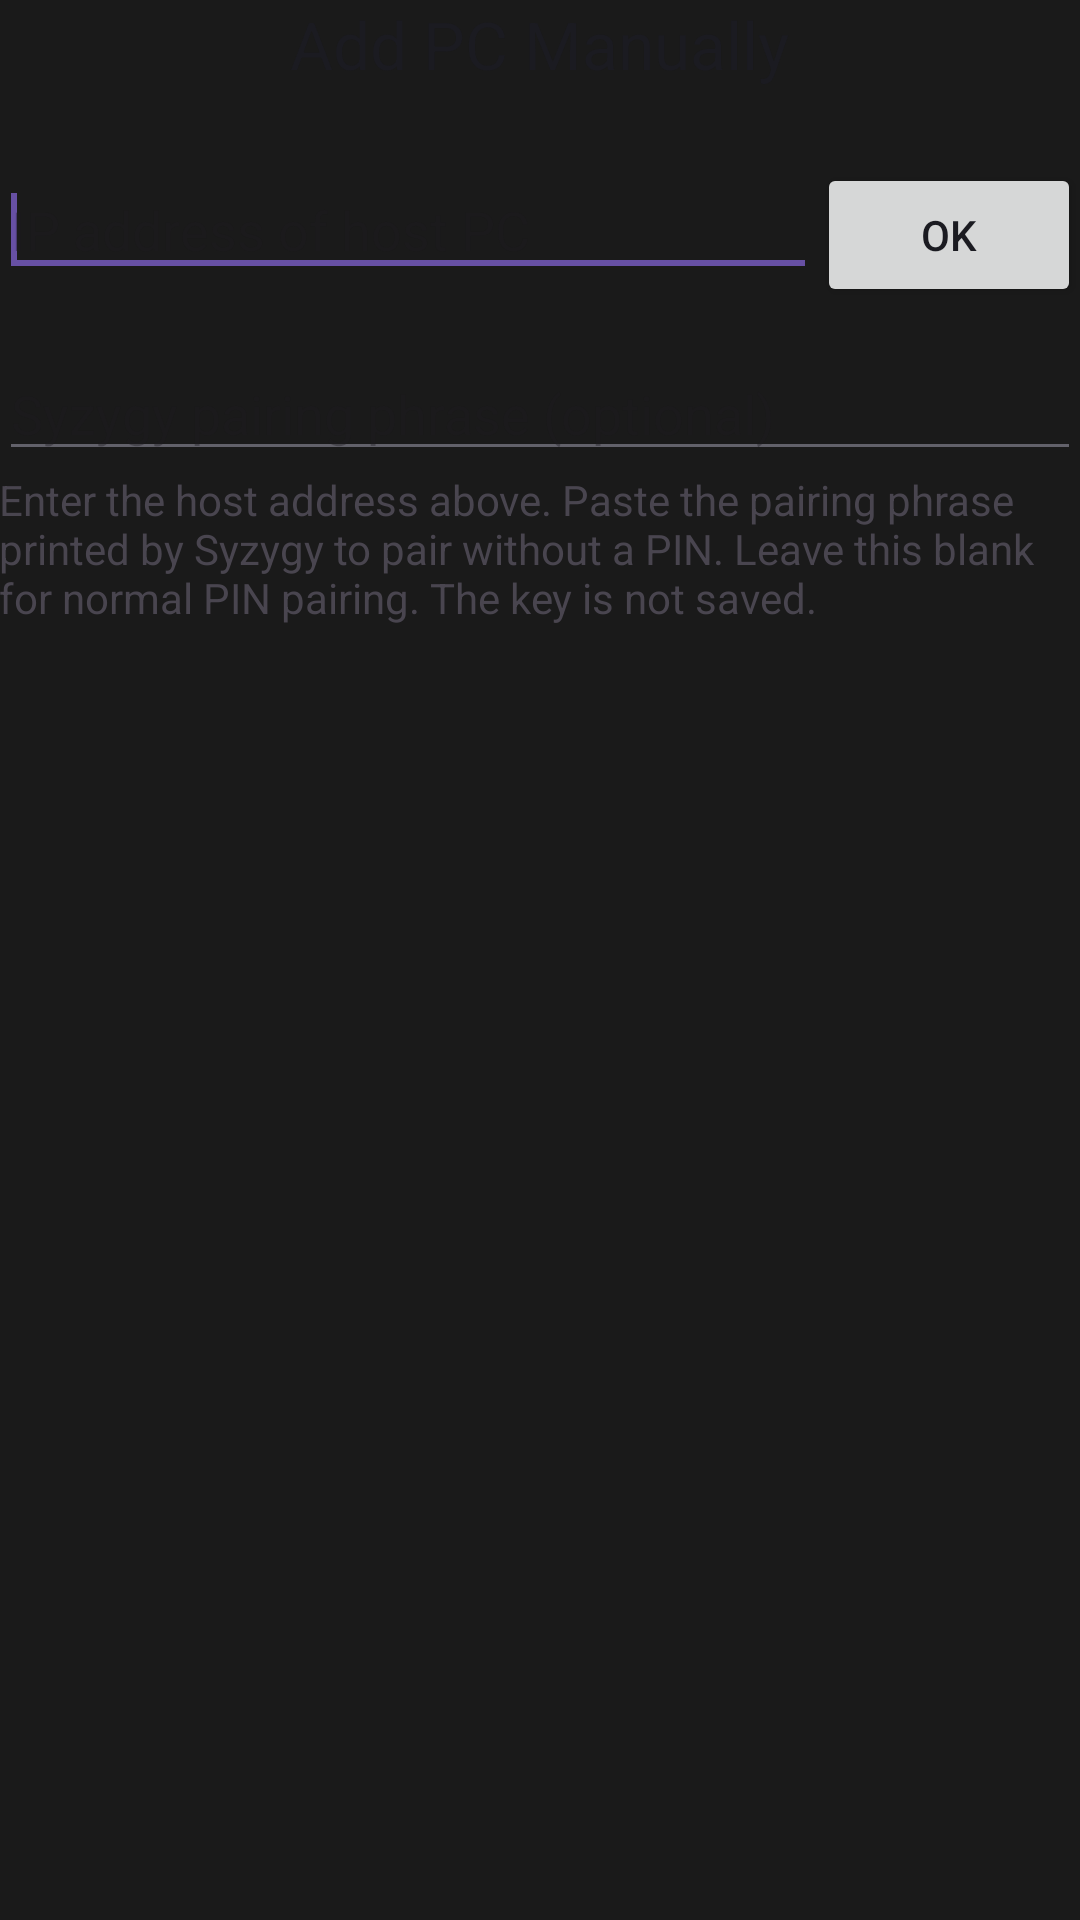

Write the Android layout XML for this screen, with the resource values it uses.
<!-- AndroidManifest.xml: application theme AppTheme -->
<!-- res/layout/activity_add_computer_manually.xml -->
<RelativeLayout xmlns:android="http://schemas.android.com/apk/res/android"
    xmlns:tools="http://schemas.android.com/tools"
    android:background="#1A1A1A"
    android:layout_width="fill_parent"
    android:layout_height="fill_parent"
    android:paddingBottom="@dimen/activity_vertical_margin"
    android:paddingLeft="@dimen/activity_horizontal_margin"
    android:paddingRight="@dimen/activity_horizontal_margin"
    android:paddingTop="@dimen/activity_vertical_margin"
    tools:context=".preferences.AddComputerManually" >

    <TextView
        android:id="@+id/manuallyAddPcText"
        android:text="@string/title_add_pc"
        android:layout_width="wrap_content"
        android:layout_height="wrap_content"
        android:preferKeepClear="true"
        android:layout_centerHorizontal="true"
        android:textAppearance="?android:attr/textAppearanceLarge"
        android:layout_alignParentTop="true"/>

    <EditText
        android:id="@+id/hostTextView"
        android:layout_width="wrap_content"
        android:layout_height="wrap_content"
        android:layout_below="@+id/manuallyAddPcText"
        android:layout_toLeftOf="@+id/addPcButton"
        android:layout_toStartOf="@+id/addPcButton"
        android:layout_marginTop="25dp"
        android:layout_alignParentLeft="true"
        android:layout_alignParentStart="true"
        android:ems="10"
        android:singleLine="true"
        android:preferKeepClear="true"
        android:inputType="textNoSuggestions"
        android:hint="@string/ip_hint" >
        
        <requestFocus />
    </EditText>

    <Button
        android:id="@+id/addPcButton"
        android:layout_width="wrap_content"
        android:layout_height="wrap_content"
        android:layout_marginTop="25dp"
        android:layout_below="@+id/manuallyAddPcText"
        android:layout_alignParentRight="true"
        android:layout_alignParentEnd="true"
        android:preferKeepClear="true"
        android:text="@android:string/ok"/>
	
    <EditText
        android:id="@+id/syzygyKeyText"
        android:layout_width="match_parent"
        android:layout_height="wrap_content"
        android:layout_below="@id/hostTextView"
        android:layout_marginTop="20dp"
        android:hint="@string/syzygy_key_hint"
        android:inputType="textPassword"
        android:singleLine="true"
        android:saveEnabled="false"
        android:importantForAutofill="no"
        android:imeOptions="actionDone" />
    <TextView
        android:layout_width="match_parent"
        android:layout_height="wrap_content"
        android:layout_below="@id/syzygyKeyText"
        android:text="@string/syzygy_key_help" />
</RelativeLayout>
<!-- resources referenced by this layout -->
<resources>
  <string name="ip_hint">IP address of host PC</string>
  <string name="syzygy_key_help">Enter the host address above. Paste the pairing phrase printed by Syzygy to pair without a PIN. Leave this blank for normal PIN pairing. The key is not saved.</string>
  <string name="syzygy_key_hint">Syzygy pairing phrase (optional)</string>
  <string name="title_add_pc">Add PC Manually</string>
  <style name="AppTheme" parent="AppBaseTheme">
          
          <item name="android:windowActionBar">false</item>
          <item name="android:windowNoTitle">true</item>
          <item name="android:statusBarColor">@color/colorBackground</item>
          <item name="android:navigationBarColor">@color/colorBackground</item>
          <item name="android:colorBackground">@color/colorBackground</item>
          <item name="android:textColorPrimary">@color/colorOnSurface</item>
          <item name="android:textColorSecondary">@color/colorOnSurfaceVariant</item>
          <item name="android:colorAccent">@color/colorPrimary</item>
          <item name="colorPrimary">@color/colorPrimary</item>
          <item name="colorOnPrimary">@color/colorOnPrimary</item>
          <item name="colorSecondary">@color/colorSecondary</item>
          <item name="colorSurface">@color/colorSurface</item>
          <item name="colorOnSurface">@color/colorOnSurface</item>
          <item name="colorAccent">@color/colorPrimary</item>
          <item name="android:windowBackground">@color/colorBackground</item>
      </style>
  <style name="AppBaseTheme" parent="Theme.MaterialComponents.DayNight.NoActionBar">
          
      </style>
  <color name="colorBackground">#F8F7FA</color>
  <color name="colorOnSurface">#1B1B21</color>
  <color name="colorOnSurfaceVariant">#62616A</color>
  <color name="colorPrimary">#6750A4</color>
  <color name="colorOnPrimary">#FFFFFF</color>
  <color name="colorSecondary">#625B71</color>
  <color name="colorSurface">#FFFFFF</color>
</resources>
